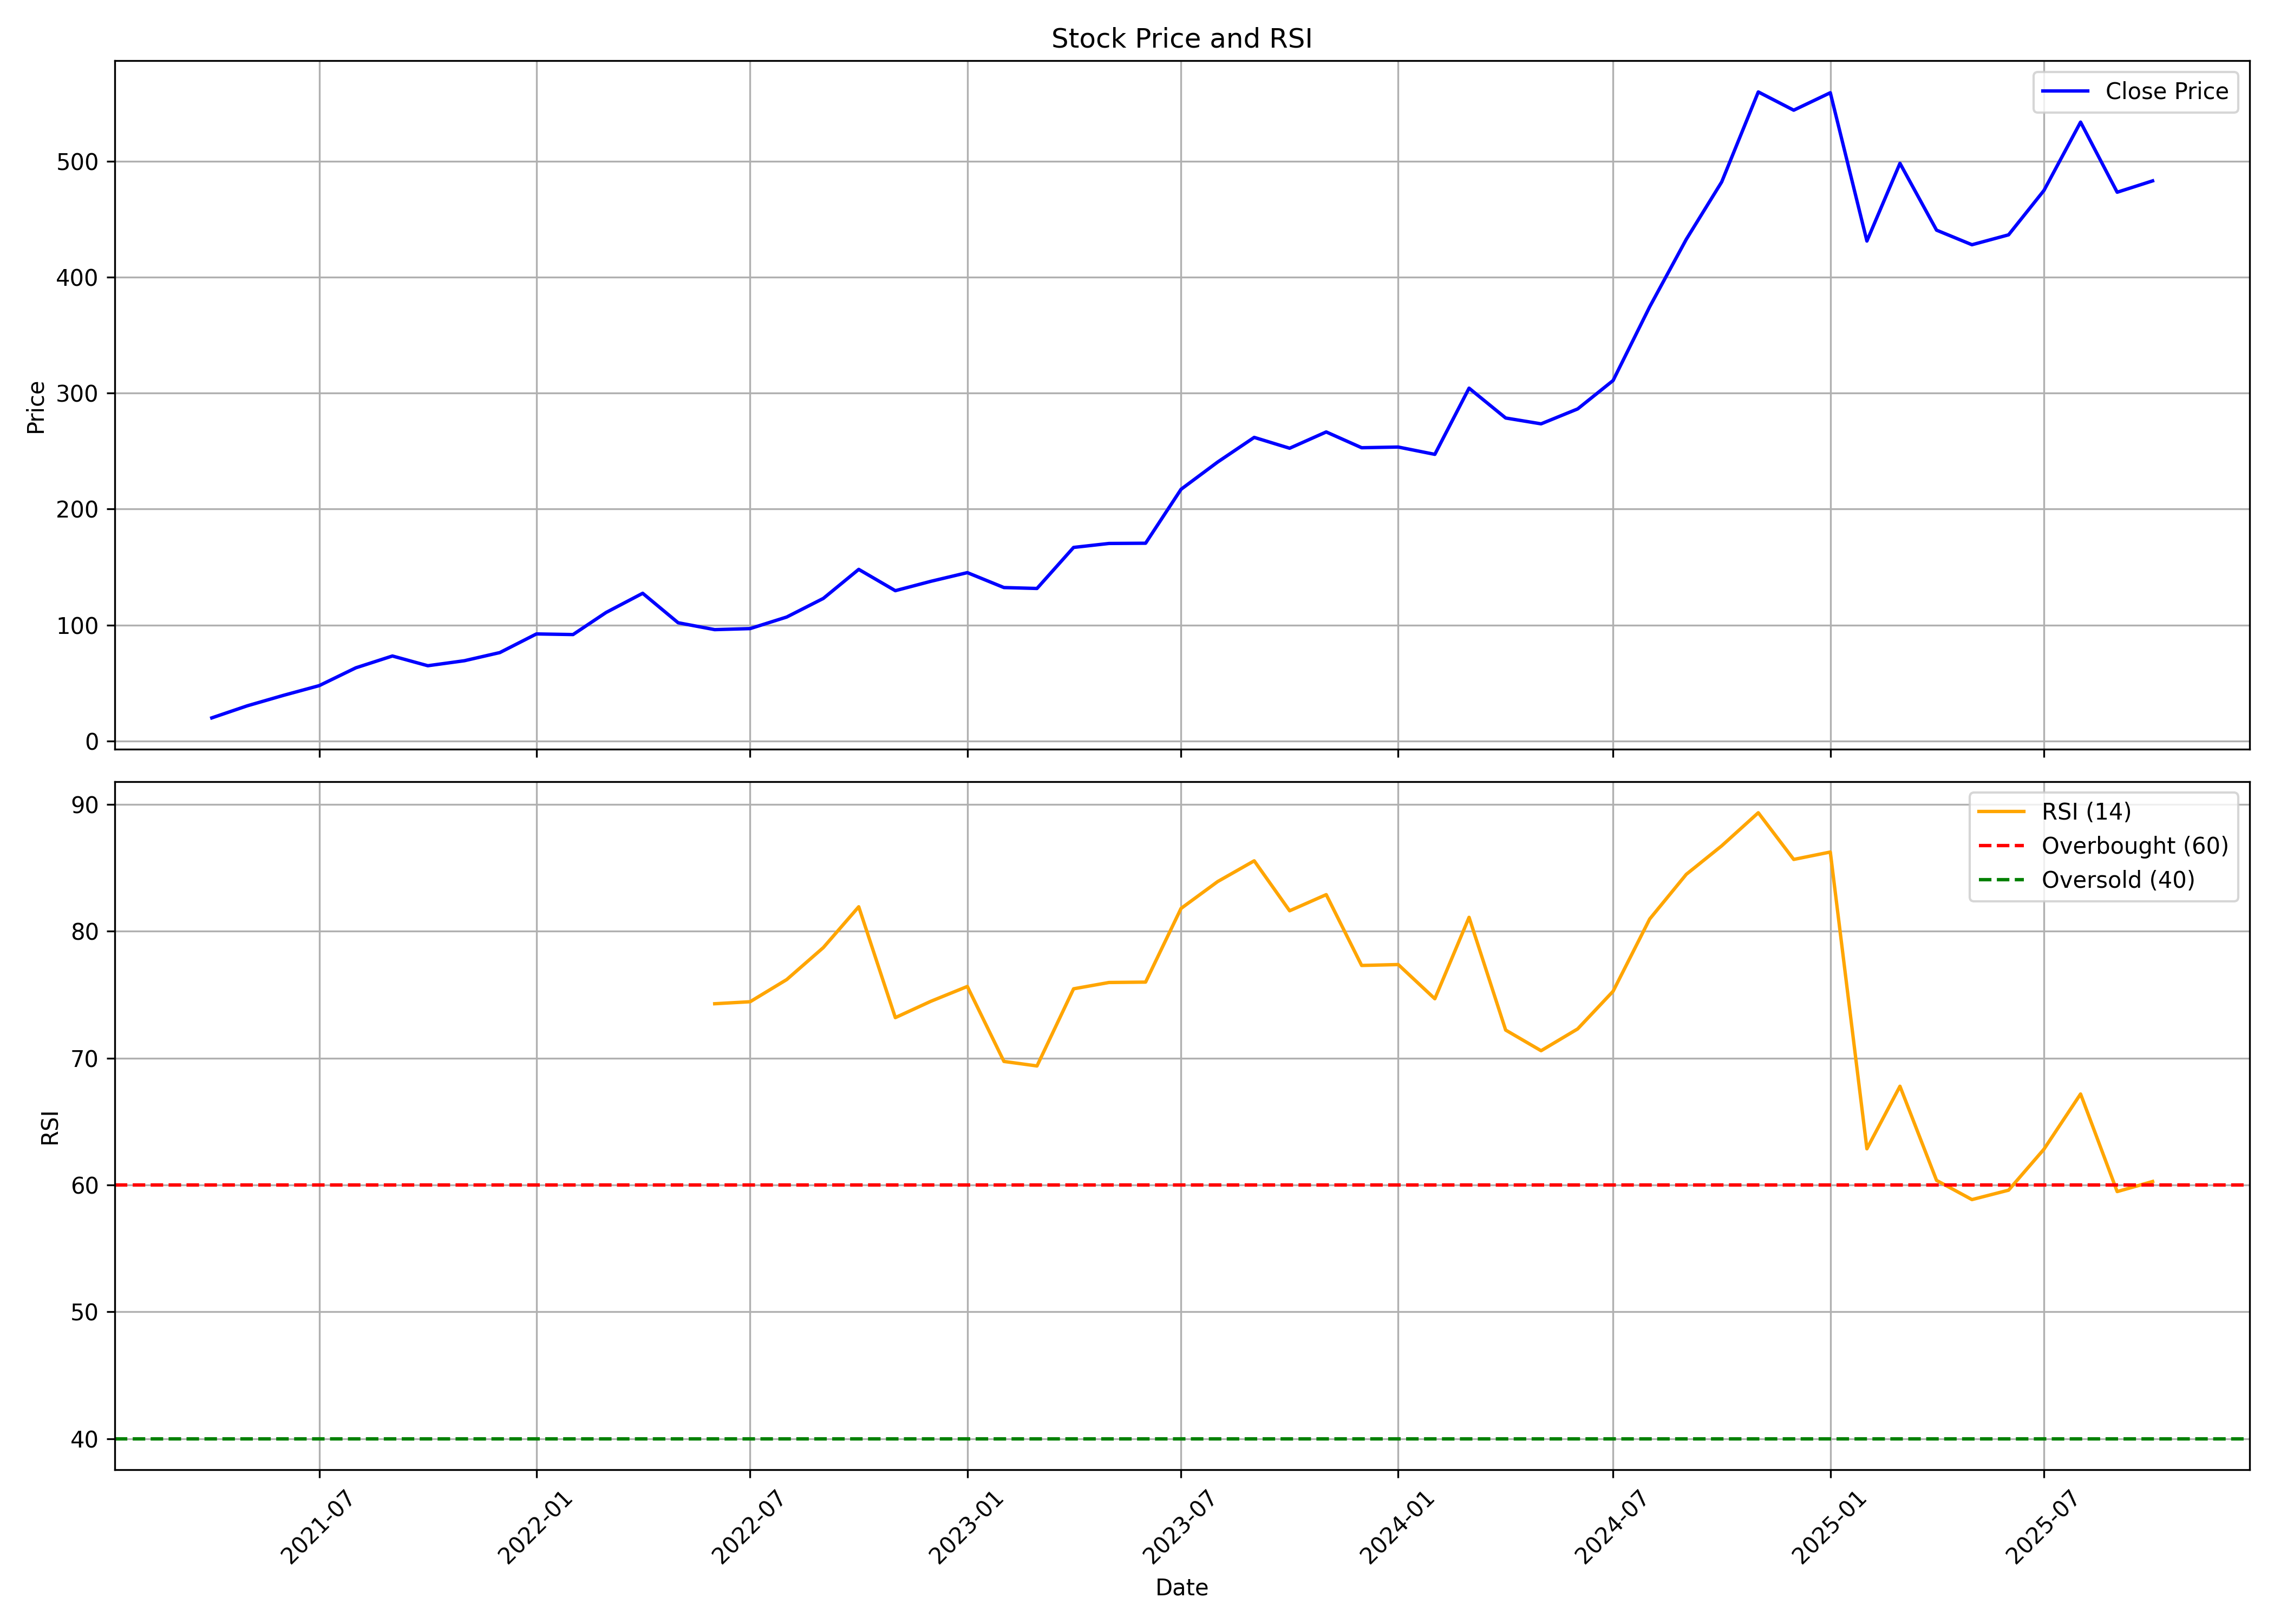

The file beside this chart, header and first rows:
, date, symbol, open, high, low, close, volume, rsi
0, 2021-04-01, DEEPINDS, 16.35, 19.82, 16.28, 19.82, 61134, 
1, 2021-05-01, DEEPINDS, 20.81, 34.61, 20.81, 30.22, 1715906, 
2, 2021-06-01, DEEPINDS, 30.34, 46.86, 29.11, 39.35, 10713386, 
3, 2021-07-01, DEEPINDS, 39.95, 53.89, 39.06, 47.66, 7813146, 
4, 2021-08-01, DEEPINDS, 48.6, 69.84, 48.16, 63.02, 10013322, 
5, 2021-09-01, DEEPINDS, 64.54, 77.74, 61.19, 73.23, 6536488, 
6, 2021-10-01, DEEPINDS, 72.37, 84.07, 59.7, 64.83, 5692848, 
7, 2021-11-01, DEEPINDS, 66.47, 83.95, 65.65, 69.16, 5498804, 
8, 2021-12-01, DEEPINDS, 69.7, 79.08, 61.23, 76.19, 3159462, 
9, 2022-01-01, DEEPINDS, 75.78, 99.53, 75.29, 92.27, 9258510, 
10, 2022-02-01, DEEPINDS, 93.65, 109.6, 80.39, 91.73, 8334288, 
11, 2022-03-01, DEEPINDS, 91.73, 119, 84.81, 110.8, 9149550, 
12, 2022-04-01, DEEPINDS, 110.3, 140.1, 108.5, 127.4, 10243276, 
13, 2022-05-01, DEEPINDS, 127, 133.6, 93.82, 101.9, 6541212, 
14, 2022-06-01, DEEPINDS, 102, 118.7, 94.04, 95.98, 4500602, 74.29
15, 2022-07-01, DEEPINDS, 97.1, 103.9, 90.74, 96.88, 2857324, 74.44
16, 2022-08-01, DEEPINDS, 96.95, 108.5, 86.05, 106.9, 3013988, 76.19
17, 2022-09-01, DEEPINDS, 106.7, 141.4, 103.1, 122.9, 6958194, 78.71
18, 2022-10-01, DEEPINDS, 125.2, 157.7, 125.2, 148, 10321064, 81.93
19, 2022-11-01, DEEPINDS, 147.9, 149.3, 122.4, 129.6, 3379482, 73.19
20, 2022-12-01, DEEPINDS, 131.3, 139.6, 115.9, 137.7, 3121352, 74.48
21, 2023-01-01, DEEPINDS, 139, 157.7, 126.4, 145.2, 4267198, 75.65
22, 2023-02-01, DEEPINDS, 145.9, 156.6, 127.6, 132.3, 3049092, 69.74
23, 2023-03-01, DEEPINDS, 132.7, 138.1, 123.3, 131.5, 1334668, 69.38
24, 2023-04-01, DEEPINDS, 133.2, 174.3, 133, 166.9, 4477754, 75.46
25, 2023-05-01, DEEPINDS, 166.9, 186.9, 150.1, 170.4, 5763418, 75.96
26, 2023-06-01, DEEPINDS, 171.3, 183.2, 165.1, 170.6, 3039929, 75.99
27, 2023-07-01, DEEPINDS, 171.4, 223.9, 171.4, 217.1, 8802776, 81.8
28, 2023-08-01, DEEPINDS, 219.1, 276.1, 211.9, 240.6, 7316144, 83.91
29, 2023-09-01, DEEPINDS, 240.7, 275.5, 234.7, 261.9, 5203741, 85.55
30, 2023-10-01, DEEPINDS, 263.8, 294.5, 230.6, 252.5, 5002111, 81.61
31, 2023-11-01, DEEPINDS, 252.5, 271.3, 236.9, 266.6, 3644094, 82.89
32, 2023-12-01, DEEPINDS, 267.4, 279.1, 239.3, 253, 7641132, 77.3
33, 2024-01-01, DEEPINDS, 254.3, 274.9, 238.8, 253.6, 2864597, 77.38
34, 2024-02-01, DEEPINDS, 251.7, 265.2, 224, 247.3, 5079496, 74.68
35, 2024-03-01, DEEPINDS, 248.6, 327.3, 231, 304.4, 12013082, 81.1
36, 2024-04-01, DEEPINDS, 306.8, 322.6, 276.3, 278.6, 4767817, 72.21
37, 2024-05-01, DEEPINDS, 278.6, 311.6, 267.9, 273.6, 4987633, 70.58
38, 2024-06-01, DEEPINDS, 285.6, 305.9, 239.8, 286.5, 2571782, 72.3
39, 2024-07-01, DEEPINDS, 287.3, 333.9, 279.8, 311, 7041451, 75.27
40, 2024-08-01, DEEPINDS, 318.3, 393.9, 296, 374.6, 14650080, 80.97
41, 2024-09-01, DEEPINDS, 376.9, 474, 367.6, 432.9, 17405256, 84.49
42, 2024-10-01, DEEPINDS, 432.7, 506.8, 399.8, 482.4, 6424078, 86.74
43, 2024-11-01, DEEPINDS, 483.4, 570.6, 469.8, 560.1, 7357044, 89.34
44, 2024-12-01, DEEPINDS, 561, 616.5, 520.9, 544.3, 6752774, 85.66
45, 2025-01-01, DEEPINDS, 544.3, 621, 456.9, 559.4, 7001504, 86.25
46, 2025-02-01, DEEPINDS, 576.9, 586.7, 428, 431.4, 4583391, 62.85
47, 2025-03-01, DEEPINDS, 430.7, 514.3, 419, 498.5, 3302125, 67.78
48, 2025-04-01, DEEPINDS, 489.5, 507.2, 378.9, 440.8, 3598015, 60.36
49, 2025-05-01, DEEPINDS, 440.8, 447.6, 383.8, 428.2, 3534304, 58.85
50, 2025-06-01, DEEPINDS, 429.5, 457.2, 405.7, 436.7, 3683553, 59.59
51, 2025-07-01, DEEPINDS, 438.6, 487.4, 426.6, 475.1, 3564834, 62.82
52, 2025-08-01, DEEPINDS, 472.4, 570.9, 472.4, 534, 9642927, 67.17
53, 2025-09-01, DEEPINDS, 535.9, 578.0, 468.0, 473.5, 4329545, 59.48
54, 2025-10-01, DEEPINDS, 470.9, 517.2, 462, 483.3, 1956345, 60.27
